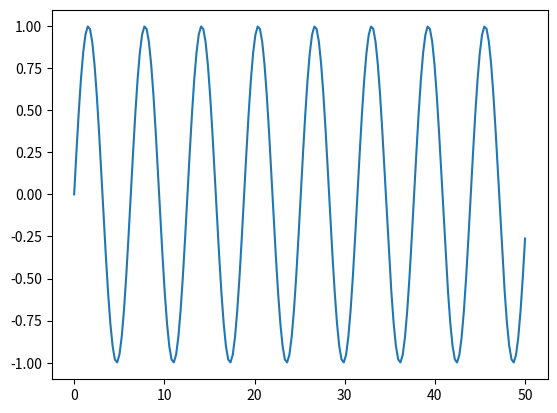

Here is the Python script that generated this plot:
import matplotlib.pyplot as plt
import numpy as np

x = np.linspace(0, 50, 200)  # Create a list of evenly-spaced numbers over the range
plt.plot(x, np.sin(x))       # Plot the sine of each x point
plt.show()                   # Display the plot